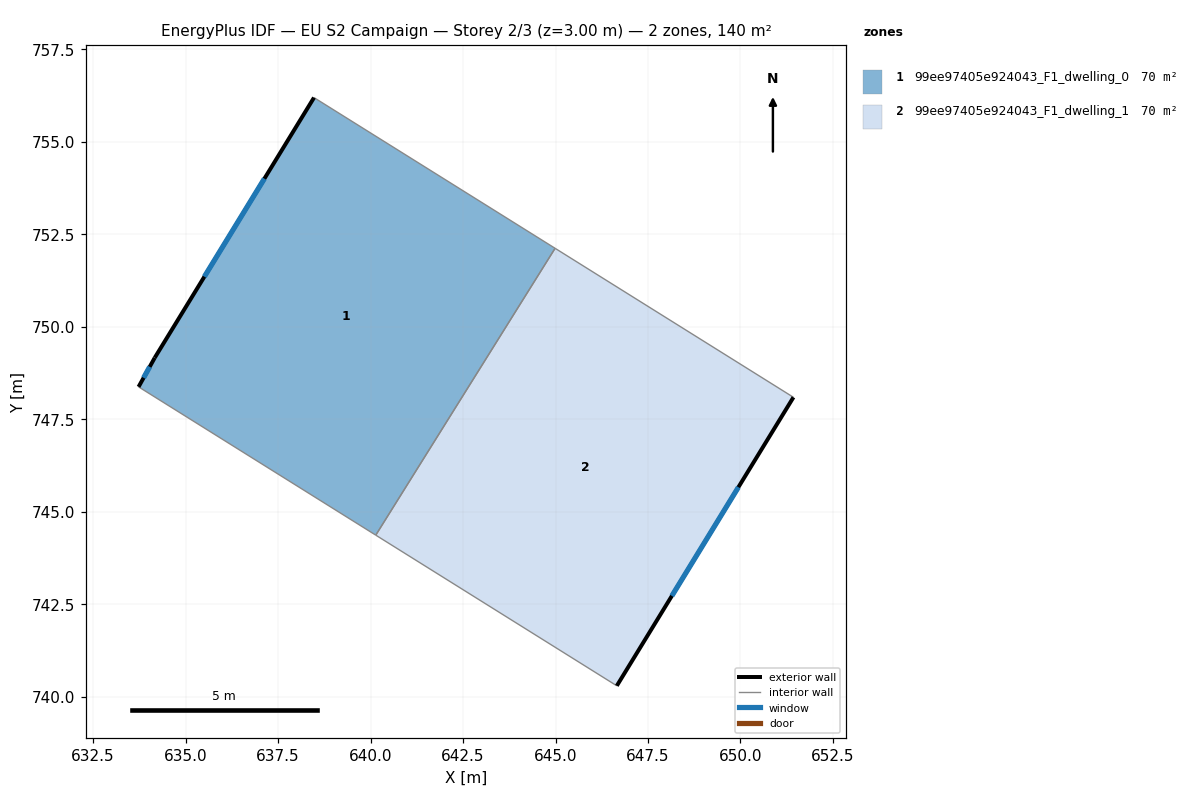
=== STOREY PLAN SPEC (per zone: floor XY polygon, exterior-wall plan segments, windows/doors) ===
zone 1: 99ee97405e924043_F1_dwelling_0  (69.9 m²)
  floor: (644.99, 752.12) (640.14, 744.37) (633.73, 748.38) (634.17, 749.17) (638.47, 756.20)
  exterior wall: (634.17, 749.17) – (633.73, 748.38)  [0.9 m]
    window: (634.03, 748.92) – (633.87, 748.63)  [0.4 m²]
  exterior wall: (638.47, 756.20) – (634.17, 749.17)  [8.2 m]
    window: (637.13, 754.01) – (635.51, 751.36)  [3.5 m²]
  interior walls: 3
zone 2: 99ee97405e924043_F1_dwelling_1  (69.9 m²)
  floor: (651.43, 748.10) (646.66, 740.30) (640.14, 744.37) (644.99, 752.12)
  exterior wall: (646.66, 740.30) – (651.43, 748.10)  [9.1 m]
    window: (648.14, 742.73) – (649.94, 745.67)  [3.9 m²]
  interior walls: 3

=== DERIVED (storey summary) ===
Building: EU S2 Campaign
Storey: 2 of 3  (floor level z = 3.00 m)
Storey gross floor area: 139.7 m²
Zones on this storey: 2
  - 99ee97405e924043_F1_dwelling_0: floor 69.9 m²; exterior wall 9.1 m (27.4 m²); 2 window(s) 3.9 m²; WWR 14.2%
  - 99ee97405e924043_F1_dwelling_1: floor 69.9 m²; exterior wall 9.1 m (27.4 m²); 1 window(s) 3.9 m²; WWR 14.2%
Zone adjacency (shared interzone walls):
  - 99ee97405e924043_F1_dwelling_0 ↔ 99ee97405e924043_F1_dwelling_1